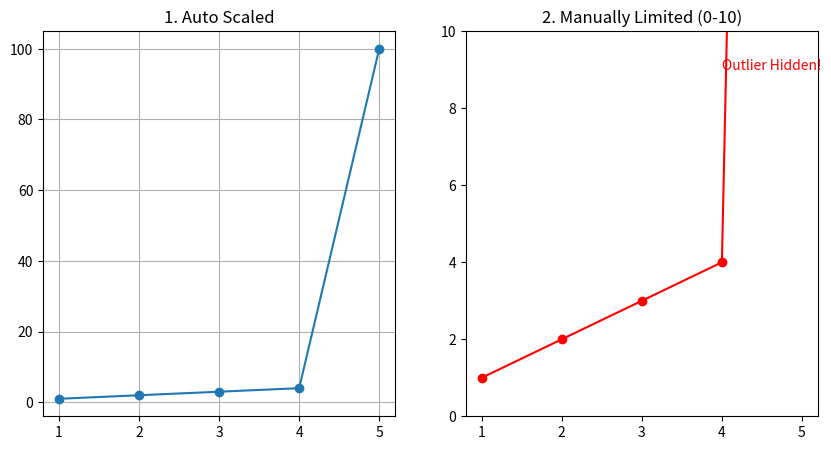
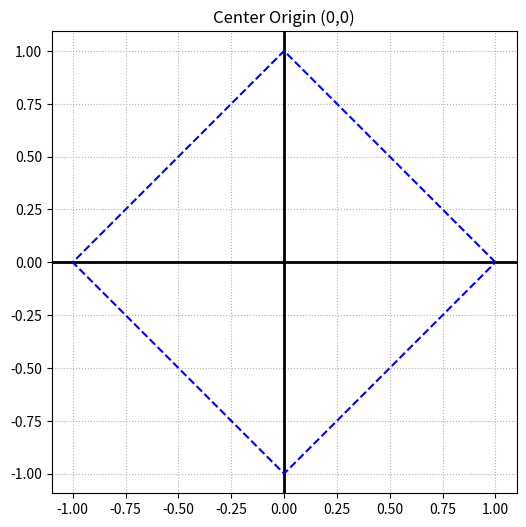

The matplotlib source for these figures, in order:
# 05_coordinates.py
import matplotlib.pyplot as plt

# 데이터
x = [1, 2, 3, 4, 5]
y = [1, 2, 3, 4, 100] # 마지막에 이상치(Outlier) 존재

# 13. 서브플롯 활용
plt.figure(figsize=(10, 5))

# 그래프 1: 자동 스케일 (기본값)
plt.subplot(1, 2, 1)
plt.plot(x, y, marker='o')
plt.title("1. Auto Scaled")
plt.grid(True)

# 그래프 2: 수동 한계 설정
plt.subplot(1, 2, 2)
plt.plot(x, y, marker='o', color='red')
plt.title("2. Manually Limited (0-10)")
# 4. 한계 설정
plt.ylim(0, 10) # 100이라는 이상치를 화면에서 잘라냄
# 10. 텍스트 추가
plt.text(4, 9, "Outlier Hidden!", color='red')

plt.show()

# 19. 응용 예제: 축 직접 그리기
plt.figure(figsize=(6, 6))

# X축, Y축을 검은 선으로 직접 그리기
plt.axhline(0, color='black', linewidth=2) # y=0 수평선
plt.axvline(0, color='black', linewidth=2) # x=0 수직선

# 다이아몬드 모양 그리기 (원을 흉내)
circle_x = [1, 0, -1, 0, 1]
circle_y = [0, 1, 0, -1, 0]

plt.plot(circle_x, circle_y, 'b--')

# 5. 균등 비율
# 이 설정이 없으면 다이아몬드가 찌그러져 보일 수 있음
plt.axis('equal') 
plt.title("Center Origin (0,0)")
plt.grid(True, linestyle=':')
plt.show()
